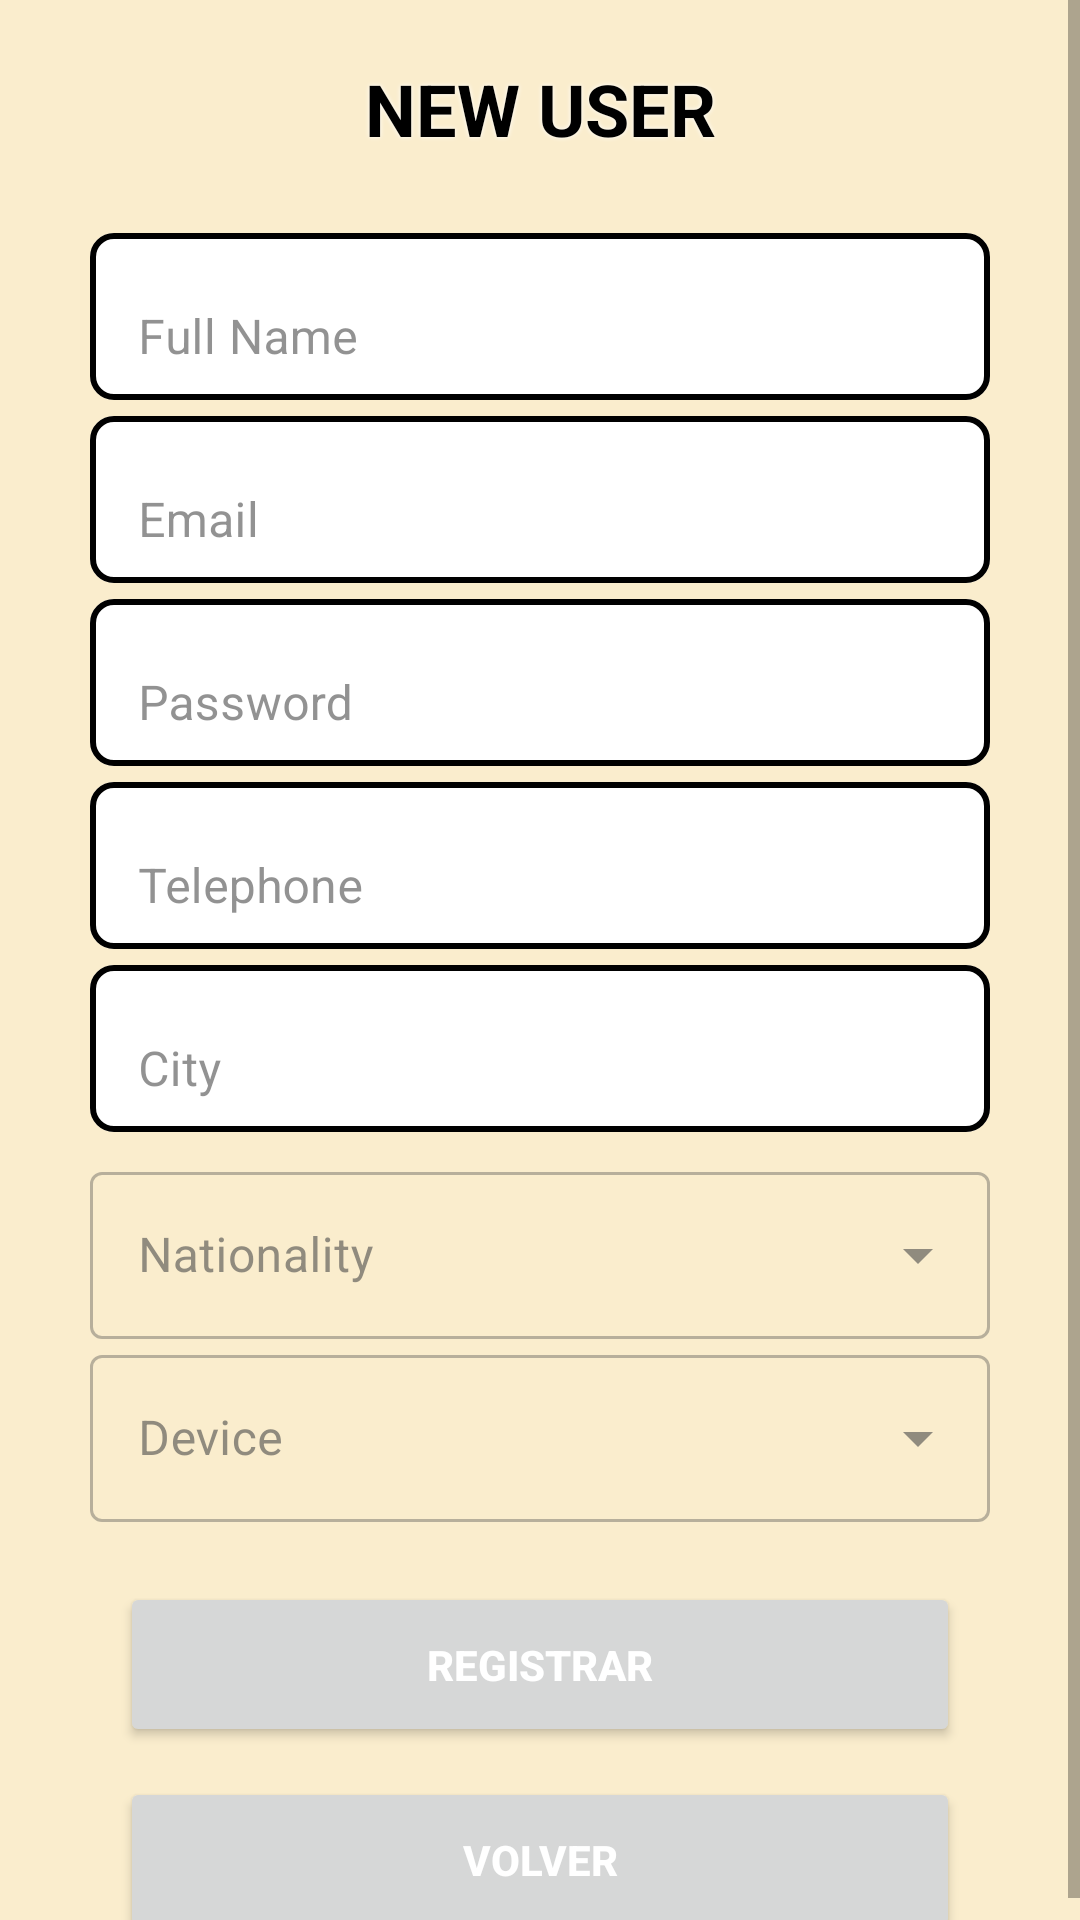

The Android layout XML behind this screen, and the referenced resources:
<!-- AndroidManifest.xml: application theme AppTheme -->
<!-- res/layout/activity_register.xml -->
<?xml version="1.0" encoding="utf-8"?>
<ScrollView xmlns:android="http://schemas.android.com/apk/res/android"
    xmlns:app="http://schemas.android.com/apk/res-auto"
    xmlns:tools="http://schemas.android.com/tools"
    android:layout_width="match_parent"
    android:layout_height="match_parent"
    android:fillViewport="true"
    android:background="@drawable/competicion"
    tools:context=".Register">

    <LinearLayout
        android:layout_width="match_parent"
        android:layout_height="wrap_content"
        android:orientation="vertical"
        android:gravity="center"
        >

    <TextView
        android:text="NEW USER"
        android:layout_width="match_parent"
        android:layout_height="wrap_content"
        android:textStyle="bold"
        android:textSize="24sp"
        android:layout_marginTop="20dp"
        android:gravity="center"
        android:textColor="@color/black"
        android:shadowColor="@color/white"
        android:shadowRadius="4"
        android:layout_marginBottom="20dp"/>

        <com.google.android.material.textfield.TextInputLayout
            android:layout_width="300dp"
            android:layout_height="wrap_content"
            app:boxBackgroundMode="outline"
            app:boxStrokeColor="@color/text_input_border_color"
            app:boxBackgroundColor="@android:color/white"
            app:boxStrokeWidth="2dp"
            app:boxCornerRadiusTopStart="8dp"
            app:boxCornerRadiusTopEnd="8dp"
            app:boxCornerRadiusBottomStart="8dp"
            app:boxCornerRadiusBottomEnd="8dp">

            <com.google.android.material.textfield.TextInputEditText
                android:id="@+id/nombre"
                android:hint="Full Name"
                android:layout_width="match_parent"
                android:layout_height="wrap_content"
                android:textColor="@android:color/black"
                android:textSize="16sp" />
        </com.google.android.material.textfield.TextInputLayout>

        <com.google.android.material.textfield.TextInputLayout
            android:layout_width="300dp"
            android:layout_height="wrap_content"
            app:boxBackgroundMode="outline"
            app:boxStrokeColor="@color/text_input_border_color"
            app:boxBackgroundColor="@android:color/white"
            app:boxStrokeWidth="2dp"
            app:boxCornerRadiusTopStart="8dp"
            app:boxCornerRadiusTopEnd="8dp"
            app:boxCornerRadiusBottomStart="8dp"
            app:boxCornerRadiusBottomEnd="8dp">

            <com.google.android.material.textfield.TextInputEditText
                android:id="@+id/email"
                android:hint="Email"
                android:layout_width="match_parent"
                android:layout_height="wrap_content"
                android:inputType="textEmailAddress"
                android:textColor="@android:color/black"
                android:textSize="16sp" />
        </com.google.android.material.textfield.TextInputLayout>

        <com.google.android.material.textfield.TextInputLayout
            android:layout_width="300dp"
            android:layout_height="wrap_content"
            app:boxBackgroundMode="outline"
            app:boxStrokeColor="@color/text_input_border_color"
            app:boxBackgroundColor="@android:color/white"
            app:boxStrokeWidth="2dp"
            app:boxCornerRadiusTopStart="8dp"
            app:boxCornerRadiusTopEnd="8dp"
            app:boxCornerRadiusBottomStart="8dp"
            app:boxCornerRadiusBottomEnd="8dp">

            <com.google.android.material.textfield.TextInputEditText
                android:id="@+id/password"
                android:hint="Password"
                android:layout_width="match_parent"
                android:layout_height="wrap_content"
                android:inputType="textPassword"
                android:textColor="@android:color/black"
                android:textSize="16sp" />
        </com.google.android.material.textfield.TextInputLayout>

        <com.google.android.material.textfield.TextInputLayout
            android:layout_width="300dp"
            android:layout_height="wrap_content"
            app:boxBackgroundMode="outline"
            app:boxStrokeColor="@color/text_input_border_color"
            app:boxBackgroundColor="@android:color/white"
            app:boxStrokeWidth="2dp"
            app:boxCornerRadiusTopStart="8dp"
            app:boxCornerRadiusTopEnd="8dp"
            app:boxCornerRadiusBottomStart="8dp"
            app:boxCornerRadiusBottomEnd="8dp">

            <com.google.android.material.textfield.TextInputEditText
                android:id="@+id/telefono"
                android:hint="Telephone"
                android:layout_width="match_parent"
                android:layout_height="wrap_content"
                android:inputType="phone"
                android:textColor="@android:color/black"
                android:textSize="16sp" />
        </com.google.android.material.textfield.TextInputLayout>

        <com.google.android.material.textfield.TextInputLayout
            android:layout_width="300dp"
            android:layout_height="wrap_content"
            app:boxBackgroundMode="outline"
            app:boxStrokeColor="@color/text_input_border_color"
            app:boxBackgroundColor="@android:color/white"
            app:boxStrokeWidth="2dp"
            app:boxCornerRadiusTopStart="8dp"
            app:boxCornerRadiusTopEnd="8dp"
            app:boxCornerRadiusBottomStart="8dp"
            app:boxCornerRadiusBottomEnd="8dp"/>

        <com.google.android.material.textfield.TextInputLayout
            android:layout_width="300dp"
            android:layout_height="wrap_content"
            app:boxBackgroundMode="outline"
            app:boxStrokeColor="@color/text_input_border_color"
            app:boxBackgroundColor="@android:color/white"
            app:boxStrokeWidth="2dp"
            app:boxCornerRadiusTopStart="8dp"
            app:boxCornerRadiusTopEnd="8dp"
            app:boxCornerRadiusBottomStart="8dp"
            app:boxCornerRadiusBottomEnd="8dp">

            <com.google.android.material.textfield.TextInputEditText
                android:id="@+id/ciudad"
                android:hint="City"
                android:layout_width="match_parent"
                android:layout_height="wrap_content"
                android:textColor="@android:color/black"
                android:textSize="16sp" />
        </com.google.android.material.textfield.TextInputLayout>


        <com.google.android.material.textfield.TextInputLayout
        android:id="@+id/menu_pais"
        style="@style/Widget.MaterialComponents.TextInputLayout.OutlinedBox.ExposedDropdownMenu"
        android:layout_width="300dp"
        android:layout_height="wrap_content"
        android:layout_marginTop="8dp">

        <AutoCompleteTextView
            android:id="@+id/paisDropdown"
            android:layout_width="match_parent"
            android:layout_height="wrap_content"
            android:inputType="none"
            android:editable="false"
            android:textColorHint="@color/white"
            android:hint="Nationality" />
    </com.google.android.material.textfield.TextInputLayout>

    <com.google.android.material.textfield.TextInputLayout
        android:id="@+id/menu_tipo_dispositivo"
        style="@style/Widget.MaterialComponents.TextInputLayout.OutlinedBox.ExposedDropdownMenu"
        android:layout_width="300dp"
        android:layout_height="wrap_content">
        <AutoCompleteTextView
            android:id="@+id/deviceTypeDropdown"
            android:layout_width="match_parent"
            android:layout_height="wrap_content"
            android:inputType="none"
            android:editable="false"
            android:hint="Device"
          />
    </com.google.android.material.textfield.TextInputLayout>

    <ProgressBar
        android:id="@+id/progressBar"
        android:visibility="gone"
        android:layout_width="wrap_content"
        android:layout_height="wrap_content" />

    <Button
        android:id="@+id/btn_register"
        android:layout_width="280dp"
        android:layout_height="55dp"
        android:text="@string/registrar"
        android:gravity="center"
        android:textStyle="bold"
        android:textColor="@color/white"
        android:shadowDx="4"
        android:shadowDy="4"
        android:shadowRadius="6"
        android:layout_marginTop="20dp"
        android:layout_gravity="center_horizontal"
        app:strokeWidth="3dp" />

        <Button
            android:id="@+id/btn_volver"
            android:layout_width="280dp"
            android:layout_height="55dp"
            android:text="VOLVER"
            android:gravity="center"
            android:layout_marginTop="10dp"
            android:textStyle="bold"
            android:textColor="@color/white"
            android:shadowDx="4"
            android:shadowDy="4"
            android:shadowRadius="6"

            android:layout_gravity="center_horizontal"
            app:strokeWidth="3dp" />



</LinearLayout>
</ScrollView>
<!-- resources referenced by this layout -->
<resources>
  <color name="black">#FF000000</color>
  <color name="white">#FFFFFFFF</color>
  <string name="registrar">REGISTRAR</string>
  <style name="AppTheme" parent="Theme.MaterialComponents.Light.NoActionBar">
          <item name="colorPrimary">@color/primaryColor</item>
          <item name="colorPrimaryVariant">@color/primaryVariant</item>
          <item name="colorOnPrimary">@android:color/black</item>
  
          <item name="colorSecondary">@color/accentColor</item>
          <item name="colorOnSecondary">@android:color/black</item>
  
          <item name="android:colorBackground">@color/backgroundColor</item>
          <item name="colorSurface">@color/backgroundColor</item>
          <item name="colorOnSurface">@color/textPrimary</item>
  
          
          <item name="materialButtonStyle">@style/RoundedButton</item>
      </style>
  <color name="primaryColor">#CCD5AE</color>
  <color name="primaryVariant">#E9EDC9</color>
  <color name="accentColor">#FEFAE0</color>
  <color name="backgroundColor">#FAEDCD</color>
  <color name="textPrimary">#4A4A4A</color>
  <style name="RoundedButton" parent="Widget.AppCompat.Button">
          <item name="android:background">@drawable/button_rounded</item>
          <item name="android:textColor">@android:color/white</item>
          <item name="android:minHeight">48dp</item>
          <item name="android:padding">12dp</item>
          <item name="android:elevation">0dp</item> 
      </style>
  <!-- drawable button_rounded (drawable) -->
  <?xml version="1.0" encoding="utf-8"?>
  <layer-list xmlns:android="http://schemas.android.com/apk/res/android">
  
      
      <item>
          <shape android:shape="rectangle">
              <solid android:color="@color/black"/> 
              <corners android:radius="30dp"/> 
          </shape>
      </item>
  
      
      <item android:left="5dp" android:right="5dp" android:top="5dp" android:bottom="5dp">
          <shape android:shape="rectangle">
              <solid android:color="@color/buttonColor"/> 
              <corners android:radius="25dp"/> 
          </shape>
      </item>
  
  </layer-list>
  <color name="buttonColor">#797D62</color>
</resources>
